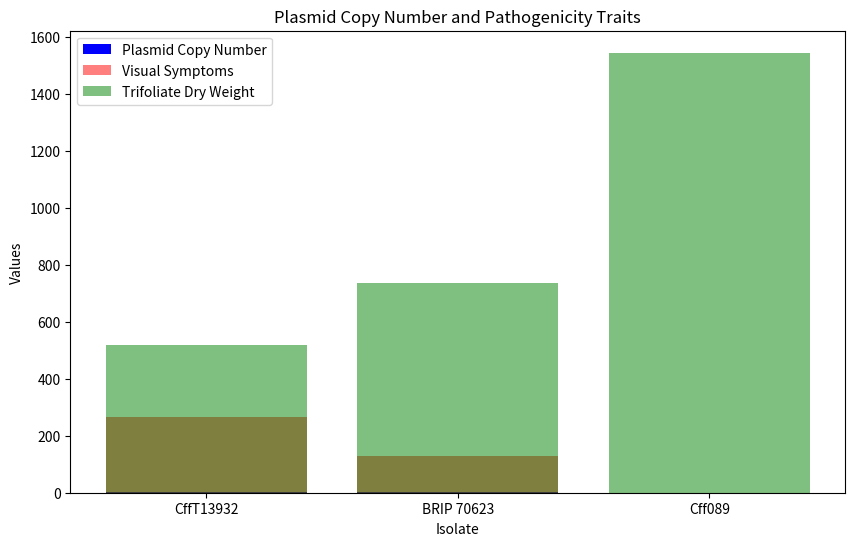

Python code for this plot:
import pandas as pd
import matplotlib.pyplot as plt

data = {'Isolate': ['CffT13932', 'BRIP 70623', 'Cff089'],
        'Plasmid_Copy_Number': [2.72, 2.38, 0],
        'Visual_Symptoms': [266.1, 127.5, 0],
        'Trifoliate_Dry_Weight': [520, 735, 1544]}
df = pd.DataFrame(data)

plt.figure(figsize=(10, 6))
plt.bar(df['Isolate'], df['Plasmid_Copy_Number'], color='blue', label='Plasmid Copy Number')
plt.bar(df['Isolate'], df['Visual_Symptoms'], color='red', label='Visual Symptoms', alpha=0.5)
plt.bar(df['Isolate'], df['Trifoliate_Dry_Weight'], color='green', label='Trifoliate Dry Weight', alpha=0.5)
plt.title('Plasmid Copy Number and Pathogenicity Traits')
plt.xlabel('Isolate')
plt.ylabel('Values')
plt.legend()
plt.show()

# Further analysis can be conducted to explore correlations and statistical significance.